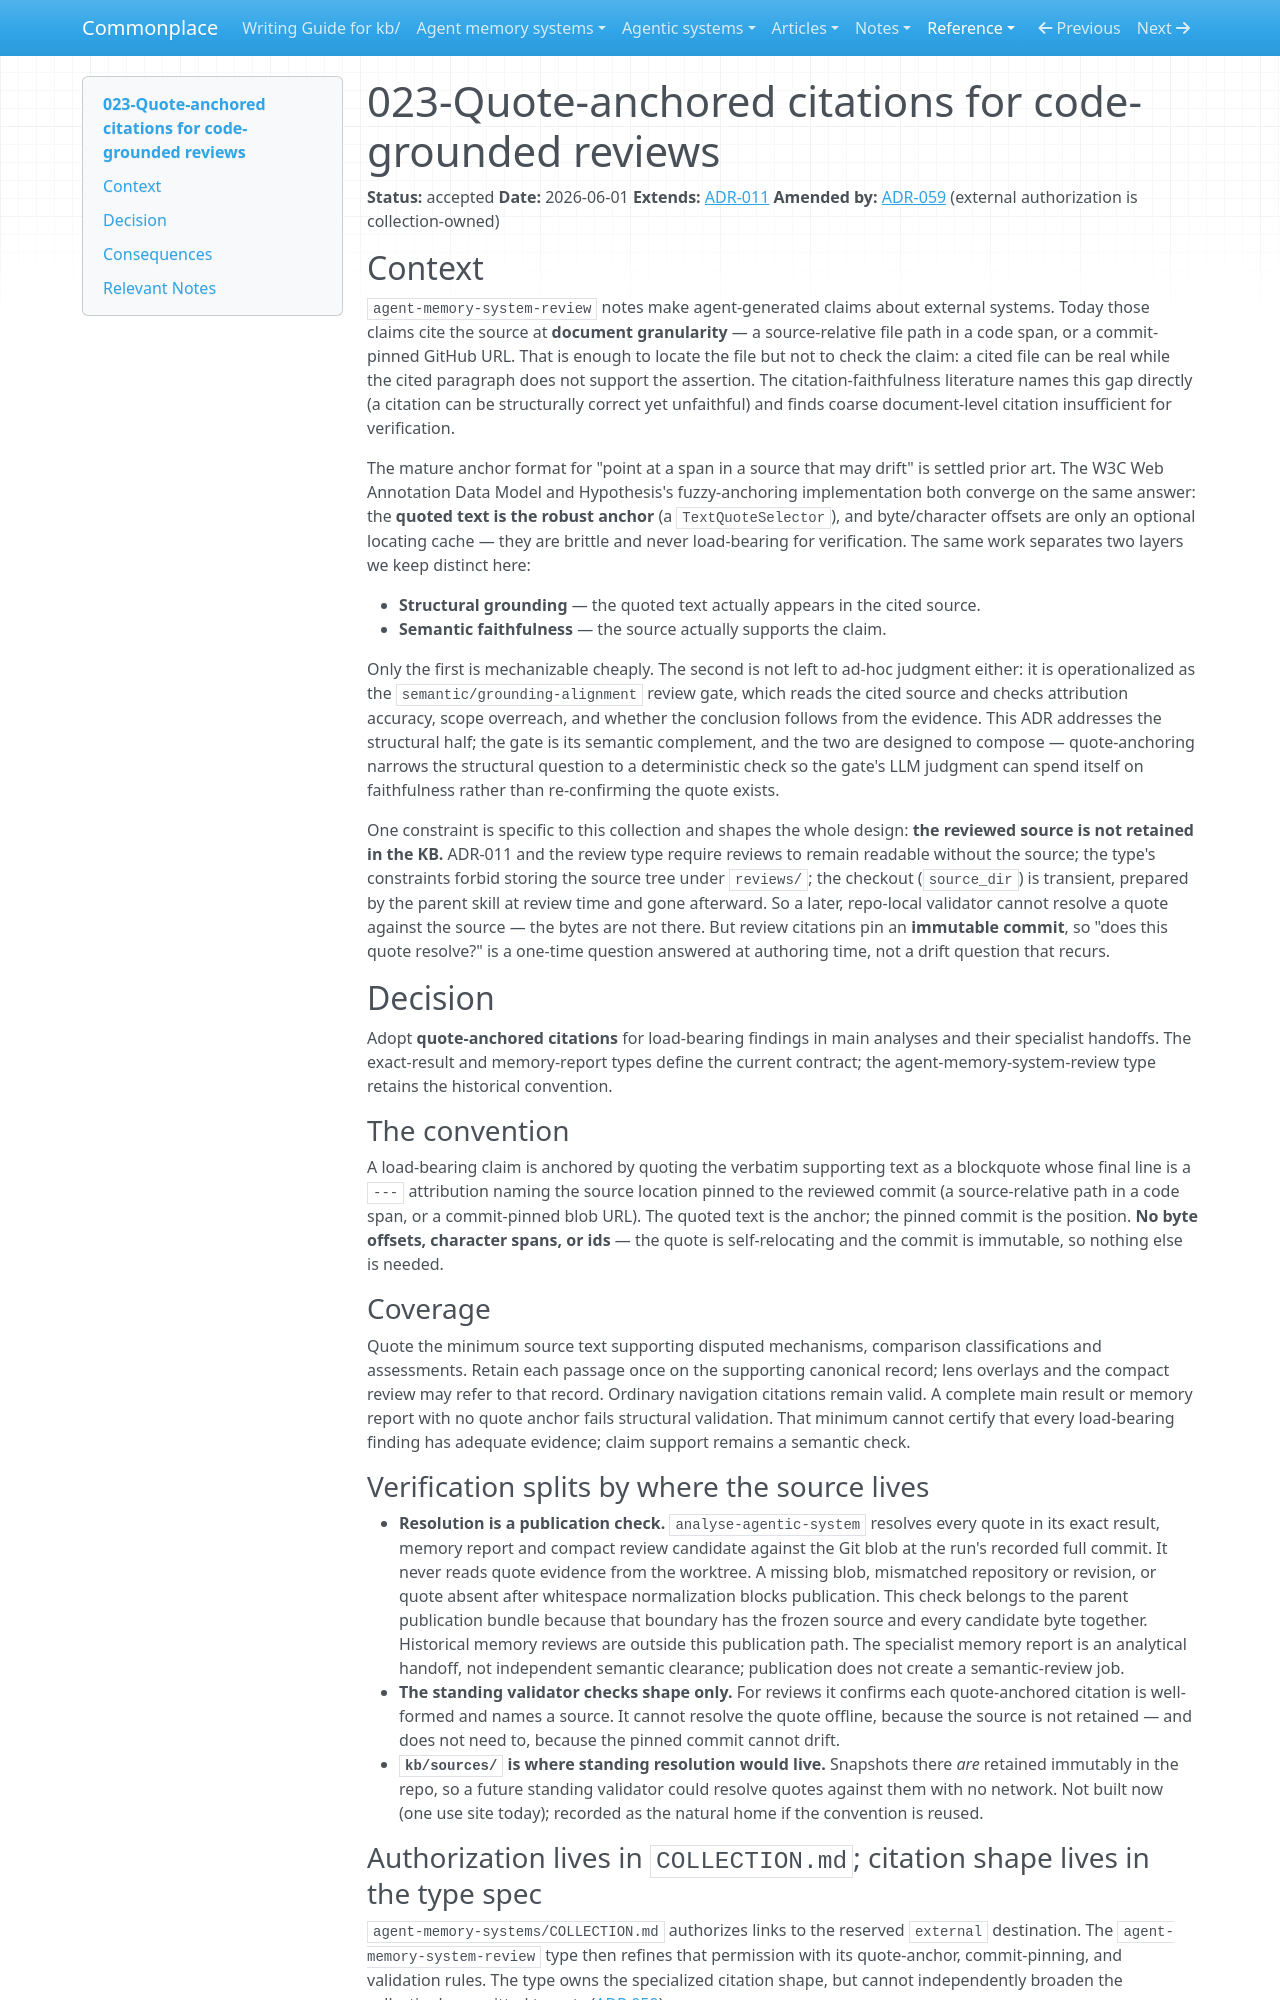

repository: zby/commonplace · page: reference/adr/023-quote-anchored-citations-for-code-grounded-reviews/index.html · generator: mkdocs

---
description: "Requires pinned verbatim evidence for load-bearing main-analysis findings; main-review publication resolves generated quotes against frozen Git blobs while standing validation checks retained shape"
type: reference/types/adr.md
tags: []
status: accepted
---

# 023-Quote-anchored citations for code-grounded reviews

**Status:** accepted
**Date:** 2026-06-01
**Extends:** [ADR-011](./011-notes-must-be-accessible-to-external-readers.md)
**Amended by:** [ADR-059](./059-external-is-a-reserved-outbound-destination.md) (external authorization is collection-owned)

## Context

`agent-memory-system-review` notes make agent-generated claims about external systems. Today those claims cite the source at **document granularity** — a source-relative file path in a code span, or a commit-pinned GitHub URL. That is enough to locate the file but not to check the claim: a cited file can be real while the cited paragraph does not support the assertion. The citation-faithfulness literature names this gap directly (a citation can be structurally correct yet unfaithful) and finds coarse document-level citation insufficient for verification.

The mature anchor format for "point at a span in a source that may drift" is settled prior art. The W3C Web Annotation Data Model and Hypothesis's fuzzy-anchoring implementation both converge on the same answer: the **quoted text is the robust anchor** (a `TextQuoteSelector`), and byte/character offsets are only an optional locating cache — they are brittle and never load-bearing for verification. The same work separates two layers we keep distinct here:

- **Structural grounding** — the quoted text actually appears in the cited source.
- **Semantic faithfulness** — the source actually supports the claim.

Only the first is mechanizable cheaply. The second is not left to ad-hoc judgment either: it is operationalized as the `semantic/grounding-alignment` review gate, which reads the cited source and checks attribution accuracy, scope overreach, and whether the conclusion follows from the evidence. This ADR addresses the structural half; the gate is its semantic complement, and the two are designed to compose — quote-anchoring narrows the structural question to a deterministic check so the gate's LLM judgment can spend itself on faithfulness rather than re-confirming the quote exists.

One constraint is specific to this collection and shapes the whole design: **the reviewed source is not retained in the KB.** ADR-011 and the review type require reviews to remain readable without the source; the type's constraints forbid storing the source tree under `reviews/`; the checkout (`source_dir`) is transient, prepared by the parent skill at review time and gone afterward. So a later, repo-local validator cannot resolve a quote against the source — the bytes are not there. But review citations pin an **immutable commit**, so "does this quote resolve?" is a one-time question answered at authoring time, not a drift question that recurs.

## Decision

Adopt **quote-anchored citations** for load-bearing findings in main analyses and their specialist handoffs. The exact-result and memory-report types define the current contract; the agent-memory-system-review type retains the historical convention.

### The convention

A load-bearing claim is anchored by quoting the verbatim supporting text as a blockquote whose final line is a `---` attribution naming the source location pinned to the reviewed commit (a source-relative path in a code span, or a commit-pinned blob URL). The quoted text is the anchor; the pinned commit is the position. **No byte offsets, character spans, or ids** — the quote is self-relocating and the commit is immutable, so nothing else is needed.

### Coverage

Quote the minimum source text supporting disputed mechanisms, comparison
classifications and assessments. Retain each passage once on the supporting
canonical record; lens overlays and the compact review may refer to that
record. Ordinary navigation citations remain valid. A complete main result or
memory report with no quote anchor fails structural validation. That minimum
cannot certify that every load-bearing finding has adequate evidence; claim
support remains a semantic check.

### Verification splits by where the source lives

- **Resolution is a publication check.** `analyse-agentic-system` resolves every
  quote in its exact result, memory report and compact review candidate against the Git
  blob at the run's recorded full commit. It never reads quote evidence from
  the worktree. A missing blob, mismatched repository or revision, or quote
  absent after whitespace normalization blocks publication. This check belongs
  to the parent publication bundle because that boundary has the frozen source
  and every candidate byte together.
  Historical memory reviews are outside this publication path. The specialist
  memory report is an analytical handoff, not independent semantic clearance;
  publication does not create a semantic-review job.
- **The standing validator checks shape only.** For reviews it confirms each quote-anchored citation is well-formed and names a source. It cannot resolve the quote offline, because the source is not retained — and does not need to, because the pinned commit cannot drift.
- **`kb/sources/` is where standing resolution would live.** Snapshots there *are* retained immutably in the repo, so a future standing validator could resolve quotes against them with no network. Not built now (one use site today); recorded as the natural home if the convention is reused.
